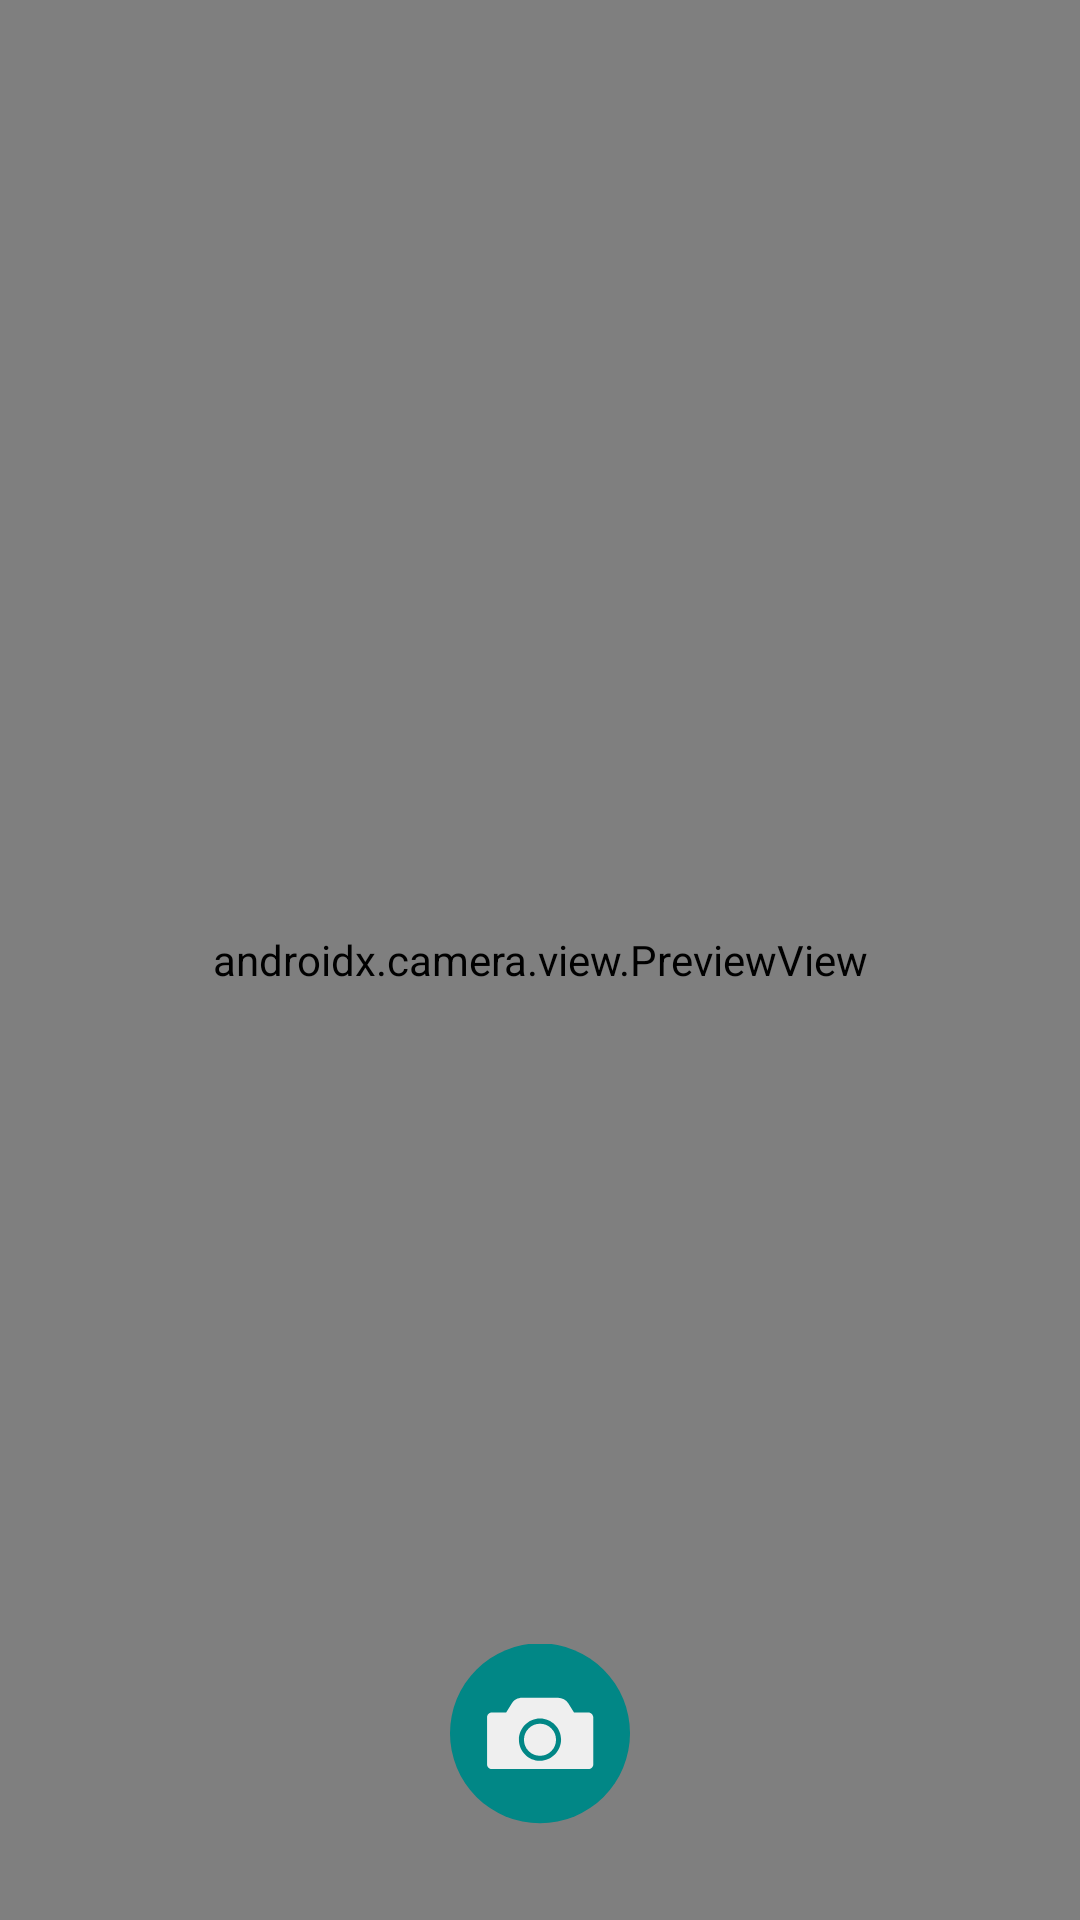

Produce the Android XML layout that renders to this screen, including the resource entries it uses.
<!-- AndroidManifest.xml: application theme Theme.ProjectCapstone -->
<!-- res/layout/activity_camera.xml -->
<?xml version="1.0" encoding="utf-8"?>
<androidx.constraintlayout.widget.ConstraintLayout xmlns:android="http://schemas.android.com/apk/res/android"
    xmlns:app="http://schemas.android.com/apk/res-auto"
    xmlns:tools="http://schemas.android.com/tools"
    android:layout_width="match_parent"
    android:layout_height="match_parent"
    tools:context=".ui.CameraActivity">

    <androidx.camera.view.PreviewView
        android:id="@+id/viewFinder"
        android:layout_width="match_parent"
        android:layout_height="match_parent"/>

    <ImageView
        android:id="@+id/captureImage"
        android:layout_width="60dp"
        android:layout_height="60dp"
        android:layout_marginBottom="32dp"
        app:layout_constraintBottom_toBottomOf="parent"
        app:layout_constraintEnd_toEndOf="parent"
        app:layout_constraintStart_toStartOf="parent"
        app:srcCompat="@drawable/ic_capture" />

    <ImageView
        android:id="@+id/switchCamera"
        android:layout_width="60dp"
        android:layout_height="60dp"
        android:layout_marginEnd="32dp"
        android:layout_marginTop="32dp"
        app:layout_constraintTop_toTopOf="parent"
        app:layout_constraintEnd_toEndOf="parent"
        app:srcCompat="@drawable/ic_switch_camera" />


</androidx.constraintlayout.widget.ConstraintLayout>
<!-- resources referenced by this layout -->
<resources>
  <!-- drawable ic_capture (drawable) -->
  <vector android:height="200dp" android:viewportHeight="100"
      android:viewportWidth="100" android:width="200dp" xmlns:android="http://schemas.android.com/apk/res/android">
      <path android:fillColor="?attr/colorSecondaryVariant" android:pathData="M50,49.6m-50,0a50,50 0,1 1,100 0a50,50 0,1 1,-100 0"/>
      <path android:fillColor="#EFEFEF" android:pathData="M76.9,38h-8l-3.1,-5c-1.3,-2 -3.5,-3.2 -5.8,-3.2H40.1c-2.4,0 -4.6,1.2 -5.8,3.2l-3.1,5h-8c-1.4,0 -2.6,1.2 -2.6,2.6v26.3c0,1.4 1.2,2.6 2.6,2.6h53.8c1.4,0 2.6,-1.2 2.6,-2.6V40.6C79.5,39.2 78.3,38 76.9,38zM50,64.9c-6.5,0 -11.7,-5.3 -11.7,-11.7S43.5,41.4 50,41.4c6.5,0 11.7,5.3 11.7,11.7S56.5,64.9 50,64.9z"/>
      <path android:fillColor="#EFEFEF" android:pathData="M50,53.2m-8.9,0a8.9,8.9 0,1 1,17.8 0a8.9,8.9 0,1 1,-17.8 0"/>
  </vector>
  <style name="Theme.ProjectCapstone" parent="Theme.MaterialComponents.DayNight.DarkActionBar">
          
          <item name="colorPrimary">@color/darkblue</item>
          <item name="colorPrimaryVariant">@color/darkblue</item>
          <item name="colorOnPrimary">@color/white</item>
          
          <item name="colorSecondary">@color/teal_200</item>
          <item name="colorSecondaryVariant">@color/teal_700</item>
          <item name="colorOnSecondary">@color/black</item>
          
          <item name="android:statusBarColor">?attr/colorPrimaryVariant</item>
          
      </style>
  <color name="darkblue">#032068</color>
  <color name="white">#FFFFFFFF</color>
  <color name="teal_200">#FF03DAC5</color>
  <color name="teal_700">#FF018786</color>
  <color name="black">#FF000000</color>
</resources>
